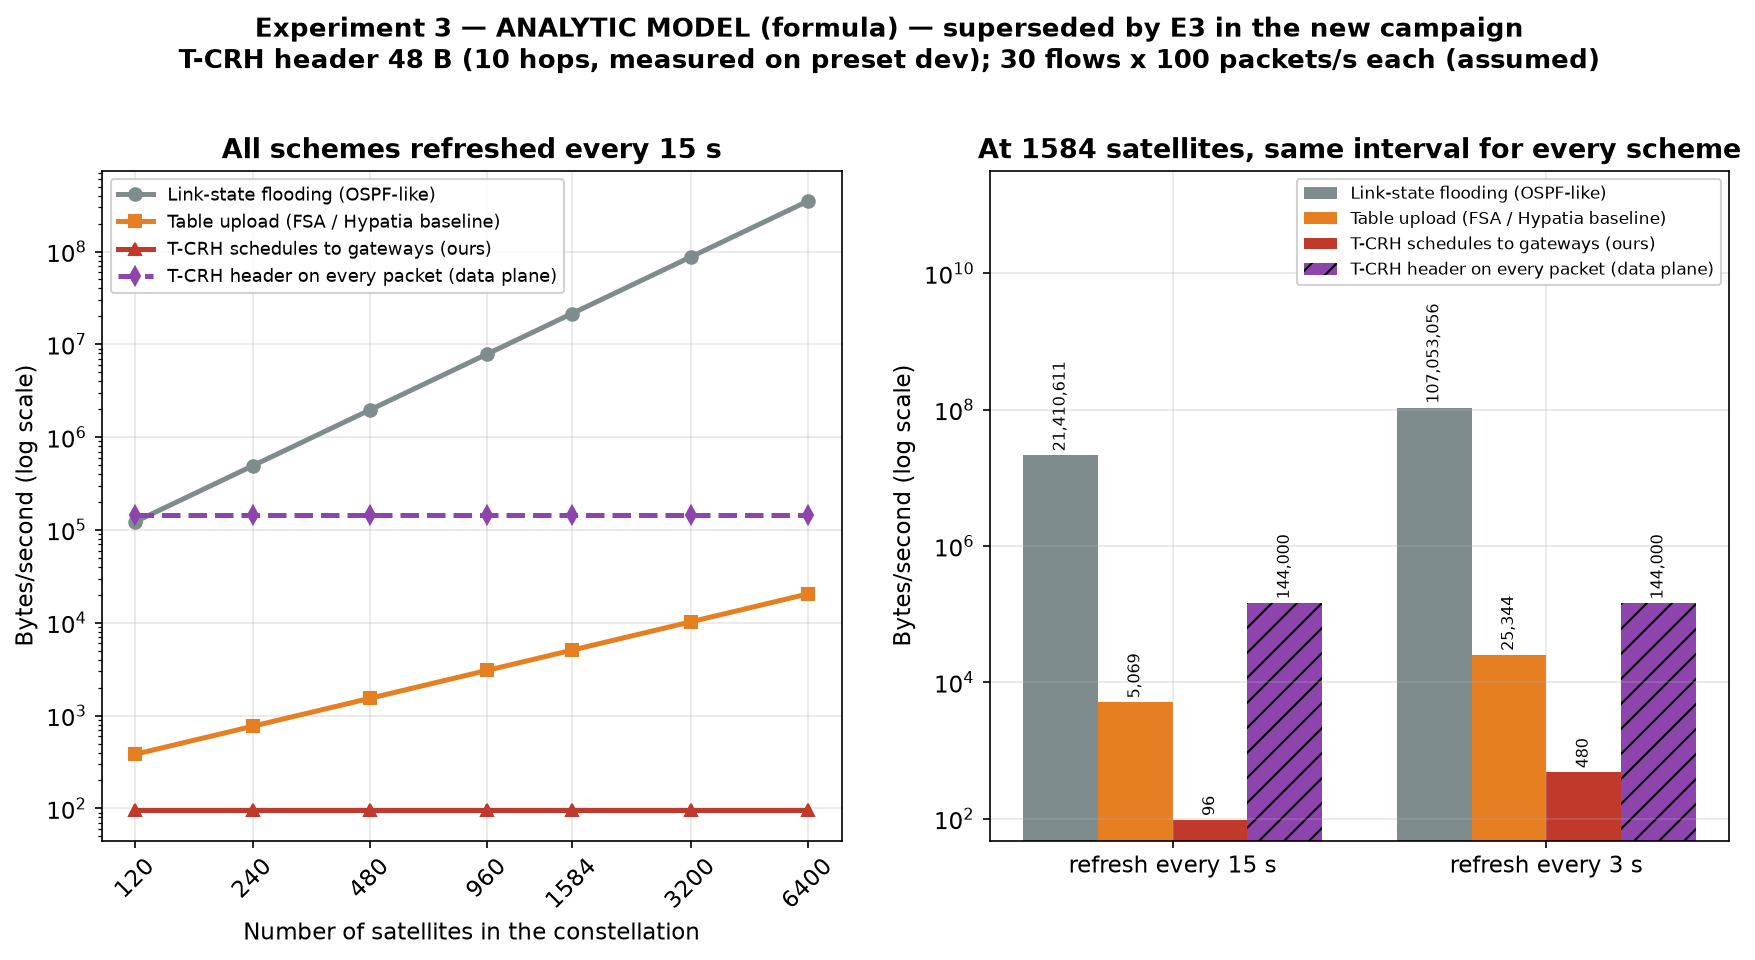

Source data for this figure (header and first rows):
model, refresh_interval_s, num_sats, scheme, kind, bytes_per_s, tcrh_hops
ANALYTIC MODEL (formula) — superseded by…, 15, 120, link_state, control_plane, 122880, 10
ANALYTIC MODEL (formula) — superseded by…, 15, 240, link_state, control_plane, 491520, 10
ANALYTIC MODEL (formula) — superseded by…, 15, 480, link_state, control_plane, 1966080, 10
ANALYTIC MODEL (formula) — superseded by…, 15, 960, link_state, control_plane, 7864320, 10
ANALYTIC MODEL (formula) — superseded by…, 15, 1584, link_state, control_plane, 21410611, 10
ANALYTIC MODEL (formula) — superseded by…, 15, 3200, link_state, control_plane, 87381333, 10
ANALYTIC MODEL (formula) — superseded by…, 15, 6400, link_state, control_plane, 349525333, 10
ANALYTIC MODEL (formula) — superseded by…, 15, 120, table_upload, control_plane, 384.0, 10
ANALYTIC MODEL (formula) — superseded by…, 15, 240, table_upload, control_plane, 768.0, 10
ANALYTIC MODEL (formula) — superseded by…, 15, 480, table_upload, control_plane, 1536, 10
ANALYTIC MODEL (formula) — superseded by…, 15, 960, table_upload, control_plane, 3072, 10
ANALYTIC MODEL (formula) — superseded by…, 15, 1584, table_upload, control_plane, 5069, 10
ANALYTIC MODEL (formula) — superseded by…, 15, 3200, table_upload, control_plane, 10240, 10
ANALYTIC MODEL (formula) — superseded by…, 15, 6400, table_upload, control_plane, 20480, 10
ANALYTIC MODEL (formula) — superseded by…, 15, 120, tcrh_control, control_plane, 96.0, 10
ANALYTIC MODEL (formula) — superseded by…, 15, 240, tcrh_control, control_plane, 96.0, 10
ANALYTIC MODEL (formula) — superseded by…, 15, 480, tcrh_control, control_plane, 96.0, 10
ANALYTIC MODEL (formula) — superseded by…, 15, 960, tcrh_control, control_plane, 96.0, 10
ANALYTIC MODEL (formula) — superseded by…, 15, 1584, tcrh_control, control_plane, 96.0, 10
ANALYTIC MODEL (formula) — superseded by…, 15, 3200, tcrh_control, control_plane, 96.0, 10
ANALYTIC MODEL (formula) — superseded by…, 15, 6400, tcrh_control, control_plane, 96.0, 10
ANALYTIC MODEL (formula) — superseded by…, 15, 120, tcrh_header_bytes, data_plane, 144000, 10
ANALYTIC MODEL (formula) — superseded by…, 15, 240, tcrh_header_bytes, data_plane, 144000, 10
ANALYTIC MODEL (formula) — superseded by…, 15, 480, tcrh_header_bytes, data_plane, 144000, 10
ANALYTIC MODEL (formula) — superseded by…, 15, 960, tcrh_header_bytes, data_plane, 144000, 10
ANALYTIC MODEL (formula) — superseded by…, 15, 1584, tcrh_header_bytes, data_plane, 144000, 10
ANALYTIC MODEL (formula) — superseded by…, 15, 3200, tcrh_header_bytes, data_plane, 144000, 10
ANALYTIC MODEL (formula) — superseded by…, 15, 6400, tcrh_header_bytes, data_plane, 144000, 10
ANALYTIC MODEL (formula) — superseded by…, 3, 120, link_state, control_plane, 614400, 10
ANALYTIC MODEL (formula) — superseded by…, 3, 240, link_state, control_plane, 2457600, 10
ANALYTIC MODEL (formula) — superseded by…, 3, 480, link_state, control_plane, 9830400, 10
ANALYTIC MODEL (formula) — superseded by…, 3, 960, link_state, control_plane, 39321600, 10
ANALYTIC MODEL (formula) — superseded by…, 3, 1584, link_state, control_plane, 107053056, 10
ANALYTIC MODEL (formula) — superseded by…, 3, 3200, link_state, control_plane, 436906667, 10
ANALYTIC MODEL (formula) — superseded by…, 3, 6400, link_state, control_plane, 1747626667, 10
ANALYTIC MODEL (formula) — superseded by…, 3, 120, table_upload, control_plane, 1920, 10
ANALYTIC MODEL (formula) — superseded by…, 3, 240, table_upload, control_plane, 3840, 10
ANALYTIC MODEL (formula) — superseded by…, 3, 480, table_upload, control_plane, 7680, 10
ANALYTIC MODEL (formula) — superseded by…, 3, 960, table_upload, control_plane, 15360, 10
ANALYTIC MODEL (formula) — superseded by…, 3, 1584, table_upload, control_plane, 25344, 10
ANALYTIC MODEL (formula) — superseded by…, 3, 3200, table_upload, control_plane, 51200, 10
ANALYTIC MODEL (formula) — superseded by…, 3, 6400, table_upload, control_plane, 102400, 10
ANALYTIC MODEL (formula) — superseded by…, 3, 120, tcrh_control, control_plane, 480.0, 10
ANALYTIC MODEL (formula) — superseded by…, 3, 240, tcrh_control, control_plane, 480.0, 10
ANALYTIC MODEL (formula) — superseded by…, 3, 480, tcrh_control, control_plane, 480.0, 10
ANALYTIC MODEL (formula) — superseded by…, 3, 960, tcrh_control, control_plane, 480.0, 10
ANALYTIC MODEL (formula) — superseded by…, 3, 1584, tcrh_control, control_plane, 480.0, 10
ANALYTIC MODEL (formula) — superseded by…, 3, 3200, tcrh_control, control_plane, 480.0, 10
ANALYTIC MODEL (formula) — superseded by…, 3, 6400, tcrh_control, control_plane, 480.0, 10
ANALYTIC MODEL (formula) — superseded by…, 3, 120, tcrh_header_bytes, data_plane, 144000, 10
ANALYTIC MODEL (formula) — superseded by…, 3, 240, tcrh_header_bytes, data_plane, 144000, 10
ANALYTIC MODEL (formula) — superseded by…, 3, 480, tcrh_header_bytes, data_plane, 144000, 10
ANALYTIC MODEL (formula) — superseded by…, 3, 960, tcrh_header_bytes, data_plane, 144000, 10
ANALYTIC MODEL (formula) — superseded by…, 3, 1584, tcrh_header_bytes, data_plane, 144000, 10
ANALYTIC MODEL (formula) — superseded by…, 3, 3200, tcrh_header_bytes, data_plane, 144000, 10
ANALYTIC MODEL (formula) — superseded by…, 3, 6400, tcrh_header_bytes, data_plane, 144000, 10
